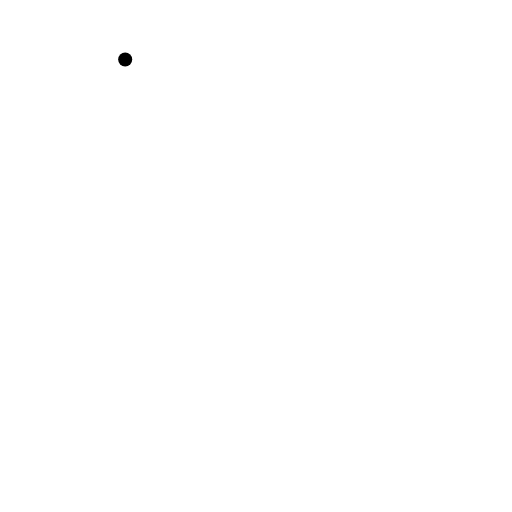
t = 0.00 s
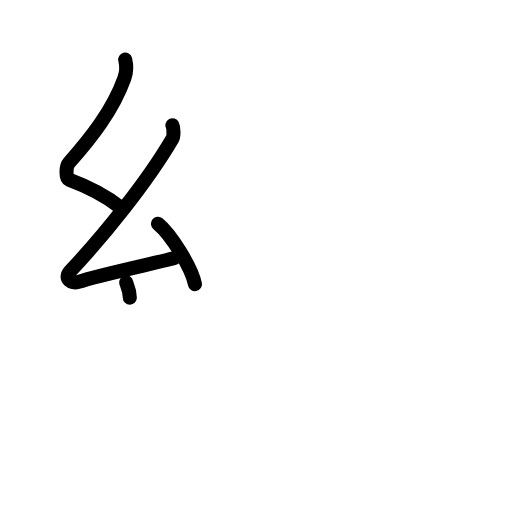
t = 3.38 s
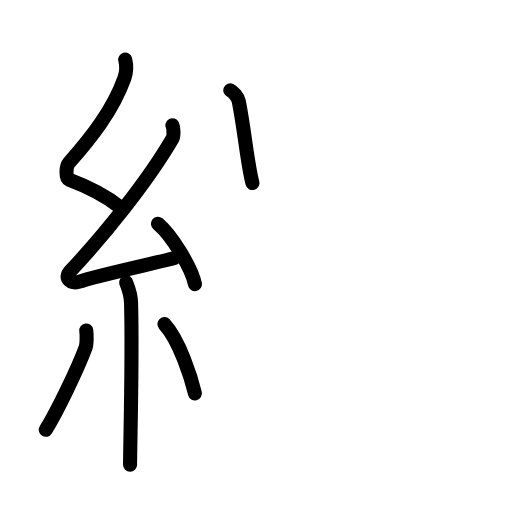
t = 6.88 s
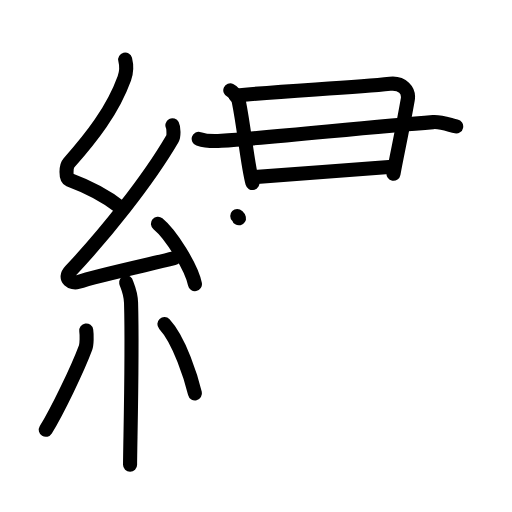
t = 10.13 s
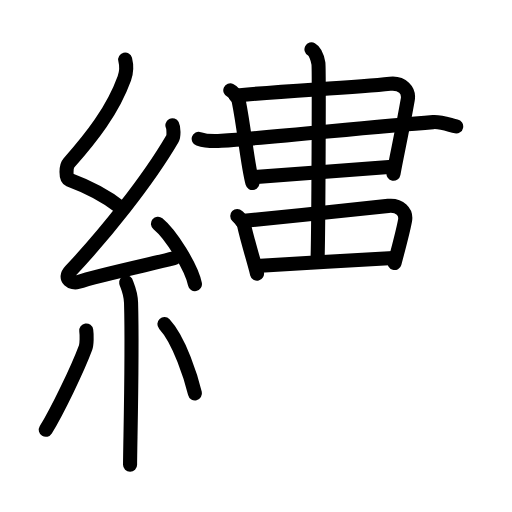
t = 13.63 s
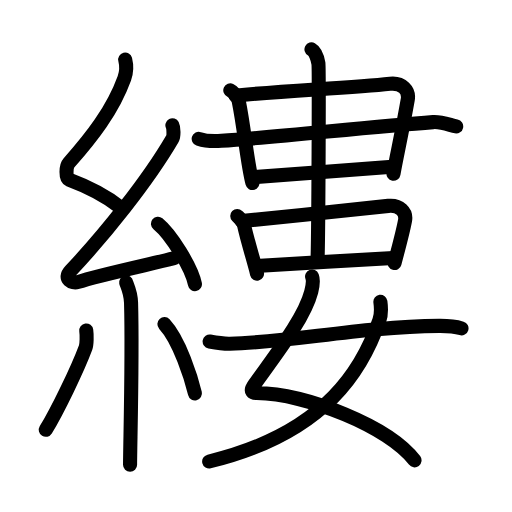
t = 17.00 s

The animated SVG that drew these frames (rendered in a browser with its animation timeline set to each time). Animation: 56 SMIL elements (animate=56); one cycle of 17.00 s.

<?xml version="1.0" encoding="UTF-8"?>
<!--
AniKanjiVG is licensed by CC-BY-SA Paul C. Sommerhoff (https://bitbucket.org/sommerhoff/anikanjivg).
AniKanjiVG uses KanjiVG which is licensed by CC-BY-SA Ulrich Apel (http://kanjivg.tagaini.net).
See also http://creativecommons.org/licenses/by-sa/3.0/
-->
<svg xmlns:kvg='http://kanjivg.tagaini.net' xmlns='http://www.w3.org/2000/svg' width='109' height='109' viewBox='0 0 109 109' style='fill:none;stroke:#000000;stroke-width:3;stroke-linecap:round;stroke-linejoin:round;' id="kvg:kanji_07e37"><g id="kvg:07e37" kvg:element="縷"><g id="kvg:07e37-g1" kvg:element="糸" kvg:position="left" kvg:radical="general"><path id="kvg:07e37-s1" kvg:type="㇜" d="M26.65,12.67c0.36,1.42,0.38,2.47-0.18,4.01C24,23.5,19.5,29.25,14.68,34.69c-0.67,0.75-0.72,3.27,0,3.54c3.81,1.42,7.64,3.28,10.91,5.88"><animate attributeName="d" begin="0.0s" dur="0.25s" from="M26.65,12.67C26.65,12.67,26.65,12.67,26.65,12.67" to="M26.65,12.67c0.36,1.42,0.38,2.47-0.18,4.01" />
<animate attributeName="d" begin="0.25s" dur="0.25s" from="M26.65,12.67c0.36,1.42,0.38,2.47-0.18,4.01c0,0,0,0,0,0,0" to="M26.65,12.67c0.36,1.42,0.38,2.47-0.18,4.01C24,23.5,19.5,29.25,14.68,34.69" />
<animate attributeName="d" begin="0.5s" dur="0.25s" from="M26.65,12.67c0.36,1.42,0.38,2.47-0.18,4.01C24,23.5,19.5,29.25,14.68,34.69c0,0,0,0,0,0,0" to="M26.65,12.67c0.36,1.42,0.38,2.47-0.18,4.01C24,23.5,19.5,29.25,14.68,34.69c-0.67,0.75-0.72,3.27,0,3.54" />
<animate attributeName="d" begin="0.75s" dur="0.25s" from="M26.65,12.67c0.36,1.42,0.38,2.47-0.18,4.01C24,23.5,19.5,29.25,14.68,34.69c-0.67,0.75-0.72,3.27,0,3.54c0,0,0,0,0,0,0" to="M26.65,12.67c0.36,1.42,0.38,2.47-0.18,4.01C24,23.5,19.5,29.25,14.68,34.69c-0.67,0.75-0.72,3.27,0,3.54c3.81,1.42,7.64,3.28,10.91,5.88" />
</path>
<path id="kvg:07e37-s2" kvg:type="㇜" d="M36.7,26.68c0.27,0.53,0.34,2.27,0,2.85c-5.24,8.99-14.48,20.49-21.69,28.13c-1.65,1.75,0.41,2.75,1.49,2.4c4.51-1.49,14.72-3.65,20.52-5.08"><animate attributeName="d" begin="1.0s" dur="0.25s" from="M36.7,26.68C36.7,26.68,36.7,26.68,36.7,26.68" to="M36.7,26.68c0.27,0.53,0.34,2.27,0,2.85" />
<animate attributeName="d" begin="1.25s" dur="0.25s" from="M36.7,26.68c0.27,0.53,0.34,2.27,0,2.85c0,0,0,0,0,0,0" to="M36.7,26.68c0.27,0.53,0.34,2.27,0,2.85c-5.24,8.99-14.48,20.49-21.69,28.13" />
<animate attributeName="d" begin="1.5s" dur="0.25s" from="M36.7,26.68c0.27,0.53,0.34,2.27,0,2.85c-5.24,8.99-14.48,20.49-21.69,28.13c0,0,0,0,0,0,0" to="M36.7,26.68c0.27,0.53,0.34,2.27,0,2.85c-5.24,8.99-14.48,20.49-21.69,28.13c-1.65,1.75,0.41,2.75,1.49,2.4" />
<animate attributeName="d" begin="1.75s" dur="0.25s" from="M36.7,26.68c0.27,0.53,0.34,2.27,0,2.85c-5.24,8.99-14.48,20.49-21.69,28.13c-1.65,1.75,0.41,2.75,1.49,2.4c0,0,0,0,0,0,0" to="M36.7,26.68c0.27,0.53,0.34,2.27,0,2.85c-5.24,8.99-14.48,20.49-21.69,28.13c-1.65,1.75,0.41,2.75,1.49,2.4c4.51-1.49,14.72-3.65,20.52-5.08" />
<animate attributeName="d" begin="0s" dur="1.0s" from="M-100,-100" to="M-100,-100" />
</path>
<path id="kvg:07e37-s3" kvg:type="㇔" d="M33.63,47.63c2.78,2.27,7.18,9.34,7.87,12.87"><animate attributeName="d" begin="2.0s" dur="1.0s" from="M33.63,47.63C33.63,47.63,33.63,47.63,33.63,47.63" to="M33.63,47.63c2.78,2.27,7.18,9.34,7.87,12.87" />
<animate attributeName="d" begin="0s" dur="2.0s" from="M-100,-100" to="M-100,-100" />
</path>
<path id="kvg:07e37-s4" kvg:type="㇑" d="M26.86,60.12c0.07,0.38,0.97,1.96,1.04,4.34c0.33,11.46-0.21,30.56-0.21,34.46"><animate attributeName="d" begin="3.0s" dur="0.5s" from="M26.86,60.12C26.86,60.12,26.86,60.12,26.86,60.12" to="M26.86,60.12c0.07,0.38,0.97,1.96,1.04,4.34" />
<animate attributeName="d" begin="3.5s" dur="0.5s" from="M26.86,60.12c0.07,0.38,0.97,1.96,1.04,4.34c0,0,0,0,0,0,0" to="M26.86,60.12c0.07,0.38,0.97,1.96,1.04,4.34c0.33,11.46-0.21,30.56-0.21,34.46" />
<animate attributeName="d" begin="0s" dur="3.0s" from="M-100,-100" to="M-100,-100" />
</path>
<path id="kvg:07e37-s5" kvg:type="㇒" d="M18.36,70.35c0.14,0.99,0.12,2.94-0.14,3.65c-1.72,4.62-6.03,13.54-8.47,17.5"><animate attributeName="d" begin="4.0s" dur="0.5s" from="M18.36,70.35C18.36,70.35,18.36,70.35,18.36,70.35" to="M18.36,70.35c0.14,0.99,0.12,2.94-0.14,3.65" />
<animate attributeName="d" begin="4.5s" dur="0.5s" from="M18.36,70.35c0.14,0.99,0.12,2.94-0.14,3.65c0,0,0,0,0,0,0" to="M18.36,70.35c0.14,0.99,0.12,2.94-0.14,3.65c-1.72,4.62-6.03,13.54-8.47,17.5" />
<animate attributeName="d" begin="0s" dur="4.0s" from="M-100,-100" to="M-100,-100" />
</path>
<path id="kvg:07e37-s6" kvg:type="㇔" d="M35,69c3.25,3.49,5.74,11.59,6.5,14.75"><animate attributeName="d" begin="5.0s" dur="1.0s" from="M35,69C35,69,35,69,35,69" to="M35,69c3.25,3.49,5.74,11.59,6.5,14.75" />
<animate attributeName="d" begin="0s" dur="5.0s" from="M-100,-100" to="M-100,-100" />
</path>
</g>
<g id="kvg:07e37-g2" kvg:element="婁" kvg:position="right"><g id="kvg:07e37-g3" kvg:position="top"><g id="kvg:07e37-g4" kvg:element="串" kvg:part="1"><g id="kvg:07e37-g5" kvg:element="口"><path id="kvg:07e37-s7" kvg:type="㇑" d="M49.03,19.23c0.56,0.25,1.6,1.33,1.79,2.27c1.24,6.13,1.84,13.43,2.92,17.47"><animate attributeName="d" begin="6.0s" dur="0.5s" from="M49.03,19.23C49.03,19.23,49.03,19.23,49.03,19.23" to="M49.03,19.23c0.56,0.25,1.6,1.33,1.79,2.27" />
<animate attributeName="d" begin="6.5s" dur="0.5s" from="M49.03,19.23c0.56,0.25,1.6,1.33,1.79,2.27c0,0,0,0,0,0,0" to="M49.03,19.23c0.56,0.25,1.6,1.33,1.79,2.27c1.24,6.13,1.84,13.43,2.92,17.47" />
<animate attributeName="d" begin="0s" dur="6.0s" from="M-100,-100" to="M-100,-100" />
</path>
<path id="kvg:07e37-s8" kvg:type="㇕" d="M50.13,20.34c10.34-1,24.74-1.64,32.91-2.51c2.61-0.28,4.1,1.44,3.77,3.35C85.47,28.8,84.52,32.77,83.77,37"><animate attributeName="d" begin="7.0s" dur="0.3333333333333333s" from="M50.13,20.34C50.13,20.34,50.13,20.34,50.13,20.34" to="M50.13,20.34c10.34-1,24.74-1.64,32.91-2.51" />
<animate attributeName="d" begin="7.333333333333333s" dur="0.3333333333333333s" from="M50.13,20.34c10.34-1,24.74-1.64,32.91-2.51c0,0,0,0,0,0,0" to="M50.13,20.34c10.34-1,24.74-1.64,32.91-2.51c2.61-0.28,4.1,1.44,3.77,3.35" />
<animate attributeName="d" begin="7.666666666666667s" dur="0.3333333333333333s" from="M50.13,20.34c10.34-1,24.74-1.64,32.91-2.51c2.61-0.28,4.1,1.44,3.77,3.35c0,0,0,0,0,0,0" to="M50.13,20.34c10.34-1,24.74-1.64,32.91-2.51c2.61-0.28,4.1,1.44,3.77,3.35C85.47,28.8,84.52,32.77,83.77,37" />
<animate attributeName="d" begin="0s" dur="7.0s" from="M-100,-100" to="M-100,-100" />
</path>
</g>
</g>
<path id="kvg:07e37-s9" kvg:type="㇐" d="M42.3,29.55c1.26,0.43,3.58,0.52,4.84,0.43c11.11-0.73,31.61-2.98,45.06-3.98c1.81-0.13,3.57,0.64,4.92,0.92"><animate attributeName="d" begin="8.0s" dur="0.3333333333333333s" from="M42.3,29.55C42.3,29.55,42.3,29.55,42.3,29.55" to="M42.3,29.55c1.26,0.43,3.58,0.52,4.84,0.43" />
<animate attributeName="d" begin="8.333333333333334s" dur="0.3333333333333333s" from="M42.3,29.55c1.26,0.43,3.58,0.52,4.84,0.43c0,0,0,0,0,0,0" to="M42.3,29.55c1.26,0.43,3.58,0.52,4.84,0.43c11.11-0.73,31.61-2.98,45.06-3.98" />
<animate attributeName="d" begin="8.666666666666666s" dur="0.3333333333333333s" from="M42.3,29.55c1.26,0.43,3.58,0.52,4.84,0.43c11.11-0.73,31.61-2.98,45.06-3.98c0,0,0,0,0,0,0" to="M42.3,29.55c1.26,0.43,3.58,0.52,4.84,0.43c11.11-0.73,31.61-2.98,45.06-3.98c1.81-0.13,3.57,0.64,4.92,0.92" />
<animate attributeName="d" begin="0s" dur="8.0s" from="M-100,-100" to="M-100,-100" />
</path>
<g id="kvg:07e37-g6" kvg:element="串" kvg:part="2"><path id="kvg:07e37-s10" kvg:type="㇐" d="M53.7,37.74c2.56-0.17,26.52-2.06,29.81-2.23"><animate attributeName="d" begin="9.0s" dur="1.0s" from="M53.7,37.74C53.7,37.74,53.7,37.74,53.7,37.74" to="M53.7,37.74c2.56-0.17,26.52-2.06,29.81-2.23" />
<animate attributeName="d" begin="0s" dur="9.0s" from="M-100,-100" to="M-100,-100" />
</path>
<g id="kvg:07e37-g7" kvg:element="中"><g id="kvg:07e37-g8" kvg:element="口"><path id="kvg:07e37-s11" kvg:type="㇑" d="M50.51,45.98c0.45,0.44,1.23,1.02,1.45,1.98c0.78,3.54,1.94,7.03,2.76,10.3"><animate attributeName="d" begin="10.0s" dur="0.5s" from="M50.51,45.98C50.51,45.98,50.51,45.98,50.51,45.98" to="M50.51,45.98c0.45,0.44,1.23,1.02,1.45,1.98" />
<animate attributeName="d" begin="10.5s" dur="0.5s" from="M50.51,45.98c0.45,0.44,1.23,1.02,1.45,1.98c0,0,0,0,0,0,0" to="M50.51,45.98c0.45,0.44,1.23,1.02,1.45,1.98c0.78,3.54,1.94,7.03,2.76,10.3" />
<animate attributeName="d" begin="0s" dur="10.0s" from="M-100,-100" to="M-100,-100" />
</path>
<path id="kvg:07e37-s12" kvg:type="㇕b" d="M51.45,47.07c9.8-0.92,23.46-2.44,31.21-3.24c2.47-0.25,3.9,1.33,3.57,3.1C85.85,49,85,52.25,83.99,56"><animate attributeName="d" begin="11.0s" dur="0.3333333333333333s" from="M51.45,47.07C51.45,47.07,51.45,47.07,51.45,47.07" to="M51.45,47.07c9.8-0.92,23.46-2.44,31.21-3.24" />
<animate attributeName="d" begin="11.333333333333334s" dur="0.3333333333333333s" from="M51.45,47.07c9.8-0.92,23.46-2.44,31.21-3.24c0,0,0,0,0,0,0" to="M51.45,47.07c9.8-0.92,23.46-2.44,31.21-3.24c2.47-0.25,3.9,1.33,3.57,3.1" />
<animate attributeName="d" begin="11.666666666666666s" dur="0.3333333333333333s" from="M51.45,47.07c9.8-0.92,23.46-2.44,31.21-3.24c2.47-0.25,3.9,1.33,3.57,3.1c0,0,0,0,0,0,0" to="M51.45,47.07c9.8-0.92,23.46-2.44,31.21-3.24c2.47-0.25,3.9,1.33,3.57,3.1C85.85,49,85,52.25,83.99,56" />
<animate attributeName="d" begin="0s" dur="11.0s" from="M-100,-100" to="M-100,-100" />
</path>
<path id="kvg:07e37-s13" kvg:type="㇐b" d="M55.45,56.56c2.3-0.16,25.33-1.46,28.3-1.62"><animate attributeName="d" begin="12.0s" dur="1.0s" from="M55.45,56.56C55.45,56.56,55.45,56.56,55.45,56.56" to="M55.45,56.56c2.3-0.16,25.33-1.46,28.3-1.62" />
<animate attributeName="d" begin="0s" dur="12.0s" from="M-100,-100" to="M-100,-100" />
</path>
</g>
<g id="kvg:07e37-g9" kvg:element="丨"><path id="kvg:07e37-s14" kvg:type="㇑" d="M66.31,10.5c0.83,0.46,1.32,2.08,1.48,3.01c0.16,0.93,0,35.45-0.17,41.24"><animate attributeName="d" begin="13.0s" dur="0.5s" from="M66.31,10.5C66.31,10.5,66.31,10.5,66.31,10.5" to="M66.31,10.5c0.83,0.46,1.32,2.08,1.48,3.01" />
<animate attributeName="d" begin="13.5s" dur="0.5s" from="M66.31,10.5c0.83,0.46,1.32,2.08,1.48,3.01c0,0,0,0,0,0,0" to="M66.31,10.5c0.83,0.46,1.32,2.08,1.48,3.01c0.16,0.93,0,35.45-0.17,41.24" />
<animate attributeName="d" begin="0s" dur="13.0s" from="M-100,-100" to="M-100,-100" />
</path>
</g>
</g>
</g>
</g>
<g id="kvg:07e37-g10" kvg:element="女" kvg:position="bottom"><path id="kvg:07e37-s15" kvg:type="㇛" d="M66.44,58.87c0.37,0.92,0.11,2.09-0.18,3.24c-1.44,5.63-7.59,13.41-12.18,19.88c-1,1.41-0.21,1.68,0.55,1.69C65.28,83.83,82.74,90.76,88.25,98"><animate attributeName="d" begin="14.0s" dur="0.25s" from="M66.44,58.87C66.44,58.87,66.44,58.87,66.44,58.87" to="M66.44,58.87c0.37,0.92,0.11,2.09-0.18,3.24" />
<animate attributeName="d" begin="14.25s" dur="0.25s" from="M66.44,58.87c0.37,0.92,0.11,2.09-0.18,3.24c0,0,0,0,0,0,0" to="M66.44,58.87c0.37,0.92,0.11,2.09-0.18,3.24c-1.44,5.63-7.59,13.41-12.18,19.88" />
<animate attributeName="d" begin="14.5s" dur="0.25s" from="M66.44,58.87c0.37,0.92,0.11,2.09-0.18,3.24c-1.44,5.63-7.59,13.41-12.18,19.88c0,0,0,0,0,0,0" to="M66.44,58.87c0.37,0.92,0.11,2.09-0.18,3.24c-1.44,5.63-7.59,13.41-12.18,19.88c-1,1.41-0.21,1.68,0.55,1.69" />
<animate attributeName="d" begin="14.75s" dur="0.25s" from="M66.44,58.87c0.37,0.92,0.11,2.09-0.18,3.24c-1.44,5.63-7.59,13.41-12.18,19.88c-1,1.41-0.21,1.68,0.55,1.69c0,0,0,0,0,0,0" to="M66.44,58.87c0.37,0.92,0.11,2.09-0.18,3.24c-1.44,5.63-7.59,13.41-12.18,19.88c-1,1.41-0.21,1.68,0.55,1.69C65.28,83.83,82.74,90.76,88.25,98" />
<animate attributeName="d" begin="0s" dur="14.0s" from="M-100,-100" to="M-100,-100" />
</path>
<path id="kvg:07e37-s16" kvg:type="㇒" d="M80.98,64.25c0.11,0.81,0.19,2.78-0.22,3.96c-3.29,9.5-10.66,23.83-36.23,30.04"><animate attributeName="d" begin="15.0s" dur="0.5s" from="M80.98,64.25C80.98,64.25,80.98,64.25,80.98,64.25" to="M80.98,64.25c0.11,0.81,0.19,2.78-0.22,3.96" />
<animate attributeName="d" begin="15.5s" dur="0.5s" from="M80.98,64.25c0.11,0.81,0.19,2.78-0.22,3.96c0,0,0,0,0,0,0" to="M80.98,64.25c0.11,0.81,0.19,2.78-0.22,3.96c-3.29,9.5-10.66,23.83-36.23,30.04" />
<animate attributeName="d" begin="0s" dur="15.0s" from="M-100,-100" to="M-100,-100" />
</path>
<path id="kvg:07e37-s17" kvg:type="㇐" d="M44.63,72.71c1.69,0.3,3.49,0.48,4.3,0.46c12.71-0.29,28.22-3.66,44.54-3.79c1.35-0.01,3.68,0.19,4.78,0.53"><animate attributeName="d" begin="16.0s" dur="0.3333333333333333s" from="M44.63,72.71C44.63,72.71,44.63,72.71,44.63,72.71" to="M44.63,72.71c1.69,0.3,3.49,0.48,4.3,0.46" />
<animate attributeName="d" begin="16.333333333333332s" dur="0.3333333333333333s" from="M44.63,72.71c1.69,0.3,3.49,0.48,4.3,0.46c0,0,0,0,0,0,0" to="M44.63,72.71c1.69,0.3,3.49,0.48,4.3,0.46c12.71-0.29,28.22-3.66,44.54-3.79" />
<animate attributeName="d" begin="16.666666666666668s" dur="0.3333333333333333s" from="M44.63,72.71c1.69,0.3,3.49,0.48,4.3,0.46c12.71-0.29,28.22-3.66,44.54-3.79c0,0,0,0,0,0,0" to="M44.63,72.71c1.69,0.3,3.49,0.48,4.3,0.46c12.71-0.29,28.22-3.66,44.54-3.79c1.35-0.01,3.68,0.19,4.78,0.53" />
<animate attributeName="d" begin="0s" dur="16.0s" from="M-100,-100" to="M-100,-100" />
</path>
</g>
</g>
</g>
</svg>
